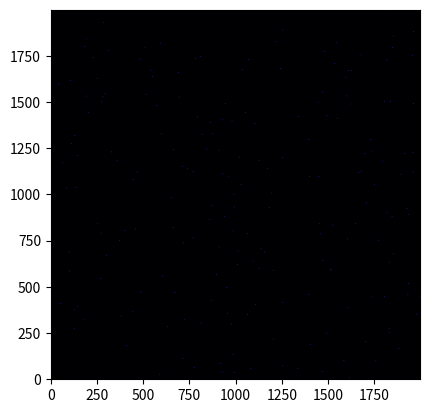

The matplotlib source for this figure:
import numpy as np
import matplotlib.pyplot as plt

import random


numberOfPoints = 200
data = np.zeros((2000,2000))

for n in range(numberOfPoints):
    x = random.randrange(0, 2000)
    y = random.randrange(0, 2000)
    if 1 < x < 1995 and 1 < y < 1995:
        data[x,y] = 1
        data[x+1,y] =1
        data[x,y+1] = 1
        data[x-1,y] = 1
        data[x,y-1] =1
    print("generating point number " + str(n) + " at x " + str(x) + " and y " + str(y) )

plt.imshow(data, cmap=plt.cm.inferno, origin='lower')
plt.show()
